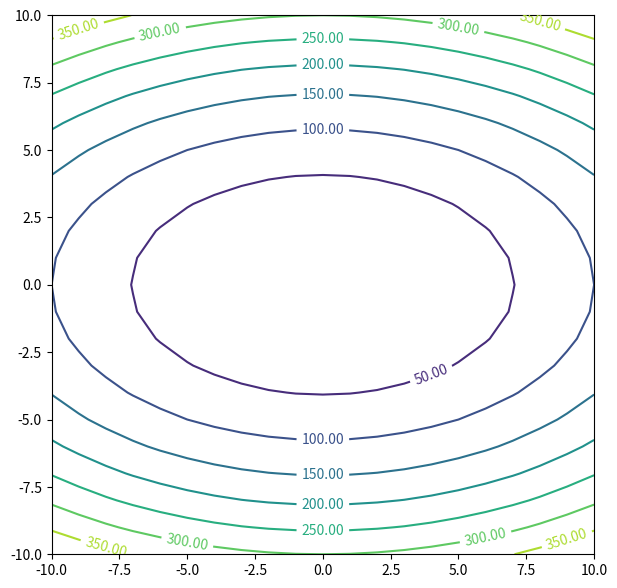

The script that saved this image:
import matplotlib.animation as anm
import matplotlib.pyplot as plt
import numpy as np


X, Y = np.mgrid[-10:11, -10:11]
Z = X**2 + 3 * Y**2
fig, ax = plt.subplots(figsize=(7, 7))
cs = ax.contour(X, Y, Z)
ax.clabel(cs, fontsize=10, fmt='%.2f')
now_x, now_y = 9, 9
diff_x, diff_y = 1, 1   # 最初にupdate_timeで参照する値
learning_rate = 0.01
momentum_x, momentum_y = 0, 0


def update_time():
    t = 0
    global diff_x, diff_y
    while True:
        if (abs(diff_x) < 0.01) and (abs(diff_y) < 0.01):
            break
        yield t
        t += 1


def update(i):
    global now_x,  now_y, momentum_x, momentum_y, diff_x, diff_y
    diff_x = 2 * now_x * learning_rate
    diff_y = 6 * now_y * learning_rate
    new_x = now_x - diff_x + (0.9 * momentum_x)
    new_y = now_y - diff_y + (0.9 * momentum_y)
    plt.title(f'gradient descent\n diff_x: {diff_x:.3f}  diff_y: {diff_y:.3f}'
              f'iteration: {i+1}')
    plt.plot(now_x, now_y, marker='o', markersize=3, color='blue')
    plt.plot([now_x, new_x], [now_y, new_y], color='black')
    momentum_x = new_x - now_x  # 最後に更新
    momentum_y = new_y - now_y
    now_x = new_x
    now_y = new_y


ani = anm.FuncAnimation(fig, update, interval=300, frames=update_time,
                        repeat=False)

